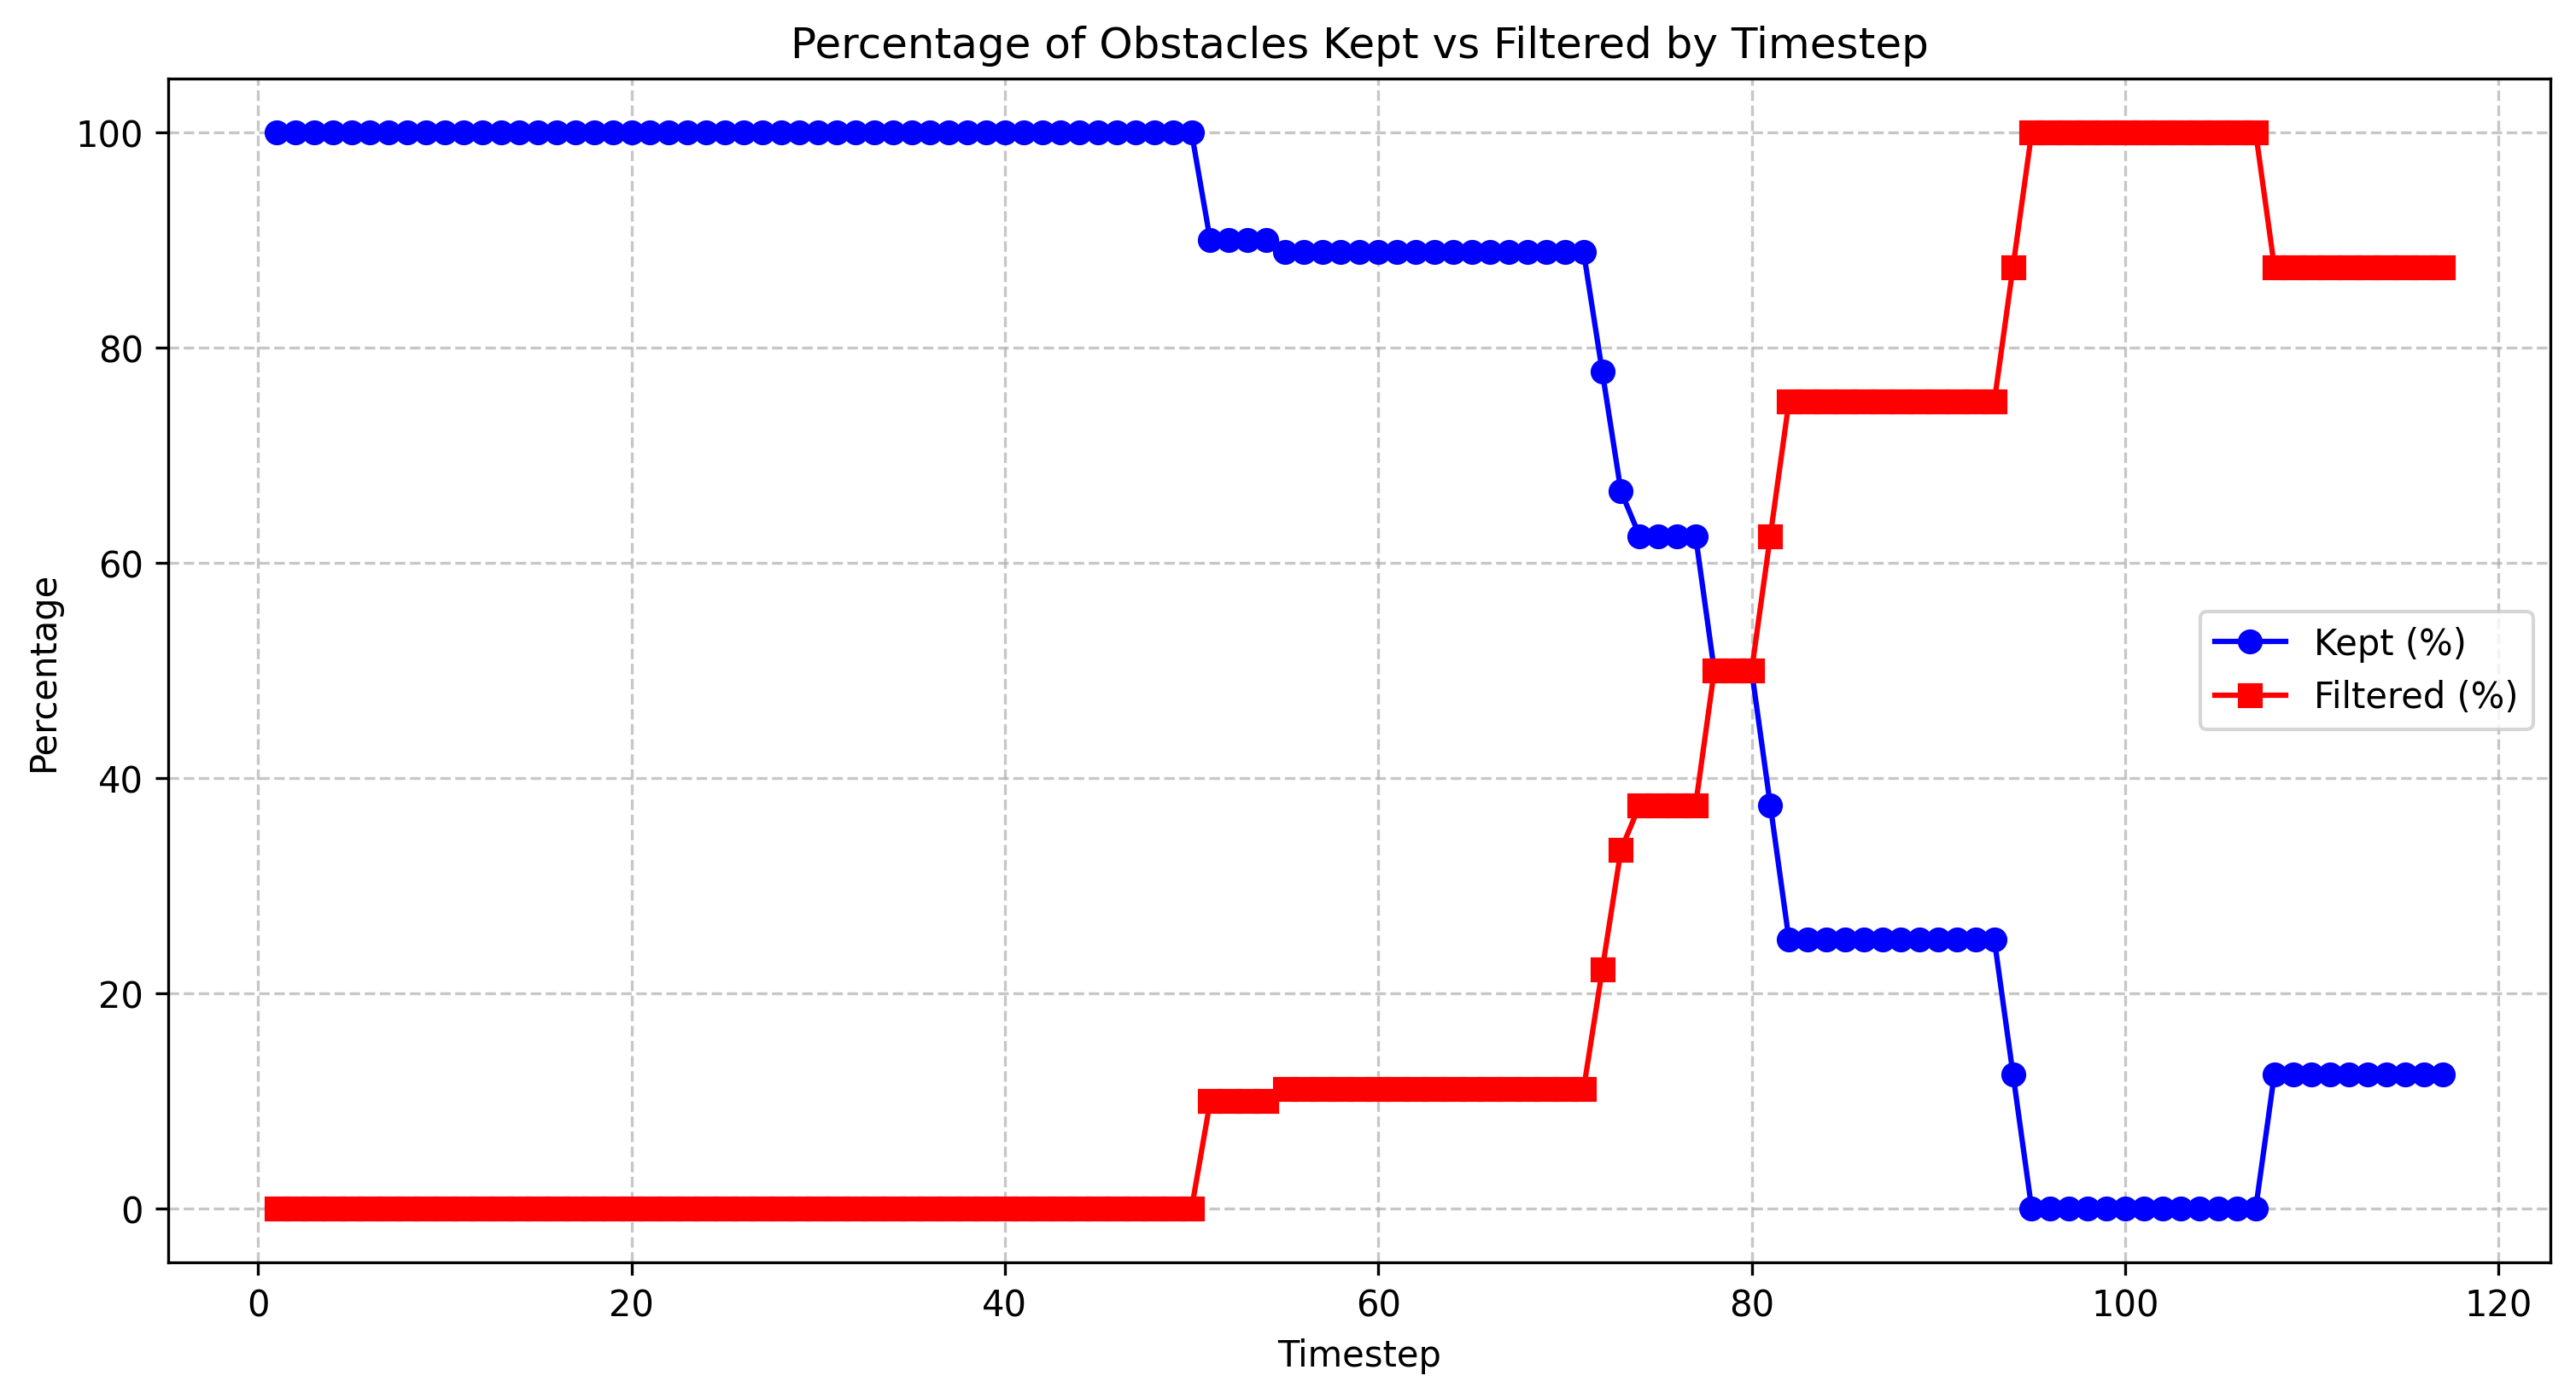

The data file committed next to this chart (first rows):
timestep, total_count, filtered_count, filtered_percentage, kept_percentage
1.0, 10, 0, 0.0, 100.0
2.0, 10, 0, 0.0, 100.0
3.0, 10, 0, 0.0, 100.0
4.0, 10, 0, 0.0, 100.0
5.0, 10, 0, 0.0, 100.0
6.0, 10, 0, 0.0, 100.0
7.0, 10, 0, 0.0, 100.0
8.0, 10, 0, 0.0, 100.0
9.0, 10, 0, 0.0, 100.0
10.0, 10, 0, 0.0, 100.0
11.0, 10, 0, 0.0, 100.0
12.0, 10, 0, 0.0, 100.0
13.0, 10, 0, 0.0, 100.0
14.0, 10, 0, 0.0, 100.0
15.0, 10, 0, 0.0, 100.0
16.0, 10, 0, 0.0, 100.0
17.0, 10, 0, 0.0, 100.0
18.0, 10, 0, 0.0, 100.0
19.0, 10, 0, 0.0, 100.0
20.0, 10, 0, 0.0, 100.0
21.0, 10, 0, 0.0, 100.0
22.0, 10, 0, 0.0, 100.0
23.0, 10, 0, 0.0, 100.0
24.0, 10, 0, 0.0, 100.0
25.0, 10, 0, 0.0, 100.0
26.0, 10, 0, 0.0, 100.0
27.0, 10, 0, 0.0, 100.0
28.0, 10, 0, 0.0, 100.0
29.0, 10, 0, 0.0, 100.0
30.0, 10, 0, 0.0, 100.0
31.0, 10, 0, 0.0, 100.0
32.0, 10, 0, 0.0, 100.0
33.0, 10, 0, 0.0, 100.0
34.0, 10, 0, 0.0, 100.0
35.0, 10, 0, 0.0, 100.0
36.0, 10, 0, 0.0, 100.0
37.0, 10, 0, 0.0, 100.0
38.0, 10, 0, 0.0, 100.0
39.0, 10, 0, 0.0, 100.0
40.0, 10, 0, 0.0, 100.0
41.0, 10, 0, 0.0, 100.0
42.0, 10, 0, 0.0, 100.0
43.0, 10, 0, 0.0, 100.0
44.0, 10, 0, 0.0, 100.0
45.0, 10, 0, 0.0, 100.0
46.0, 10, 0, 0.0, 100.0
47.0, 10, 0, 0.0, 100.0
48.0, 10, 0, 0.0, 100.0
49.0, 10, 0, 0.0, 100.0
50.0, 10, 0, 0.0, 100.0
51.0, 10, 1, 10.0, 90.0
52.0, 10, 1, 10.0, 90.0
53.0, 10, 1, 10.0, 90.0
54.0, 10, 1, 10.0, 90.0
55.0, 9, 1, 11.11, 88.89
56.0, 9, 1, 11.11, 88.89
57.0, 9, 1, 11.11, 88.89
58.0, 9, 1, 11.11, 88.89
59.0, 9, 1, 11.11, 88.89
60.0, 9, 1, 11.11, 88.89
... 57 more rows
